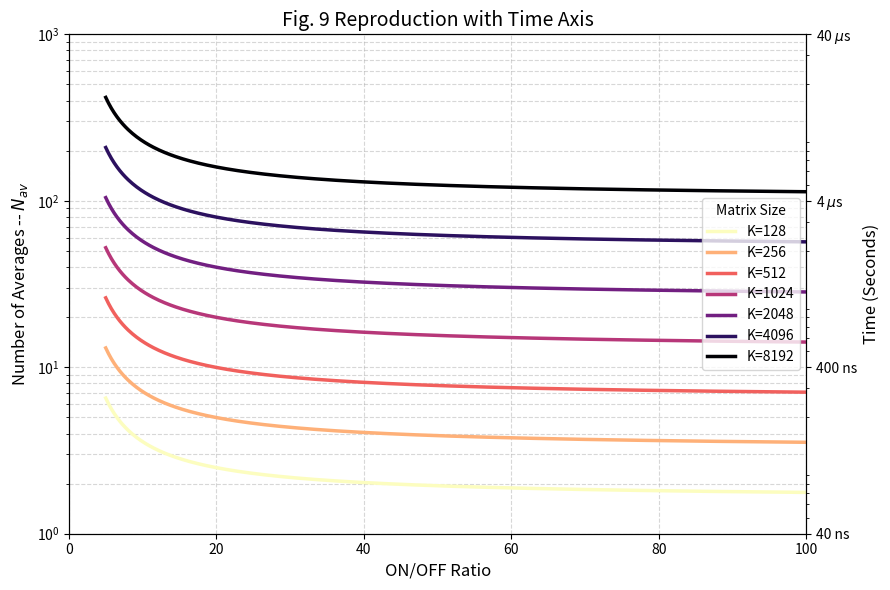

Here is the Python script that generated this plot: (Note: this script raises an exception after producing the figure.)
import math
import numpy as np
import matplotlib.pyplot as plt

def calculate_Nav(K, r):
    """
    Calculates the Number of Averages (Nav) based on Equation (42)
    from Demasius et al., CCMCC 2025.
    """
    Cmax = 1e-15       # 1 fF Maximum capacitance
    Vin = 0.4          # 400 mV Input read voltage
    Sw = 4             # 4-bit weights
    Sx = 1             # 1-bit input slices
    T = 330            # 330 K 
    
    k_boltzmann = 1.380649e-23
    kT = k_boltzmann * T
    
    # Dynamic ADC Resolution Calculation
    By = 10 + math.log2(K / 128)
    
    # Capacitance Derivations
    Cmin = Cmax / r
    Cpar = K * Cmin
    
    # Active capacitive cells (Ncap)
    Ncap = (2**By) / ((2**Sw) * (2**Sx))
    
    # Total Array Capacitance (Ctot)
    Ctot = (K * Cmin) + Cpar + (Ncap * Cmax)
    
    # Equation 42 Formulation
    term1 = 36 * kT * Ctot
    term2 = ((2**(Sw - 1) - 1)**2) * ((2**Sx - 1)**2)
    term3 = ((Cmax - Cmin)**2) * (Vin**2)
    
    Nav = (term1 * term2) / term3
    return Nav

# ==========================================
# Generate Data for Plotting
# ==========================================
r_values = np.linspace(5, 100, 500)
K_values = [128, 256, 512, 1024, 2048, 4096, 8192]

# ==========================================
# Plotting Setup
# ==========================================
fig, ax1 = plt.subplots(figsize=(9, 6))

cmap = plt.cm.magma
colors = [cmap(i/(len(K_values)-1)) for i in range(len(K_values))]
colors.reverse()

# Plot the primary Nav lines
for i, K in enumerate(K_values):
    nav_values = [calculate_Nav(K, r) for r in r_values]
    ax1.plot(r_values, nav_values, label=f'K={K}', color=colors[i], linewidth=2.5)

# Primary Y-Axis Formatting (Nav)
ax1.set_yscale('log')
ax1.set_xlim(0, 100)
ax1.set_ylim(10**0, 10**3)
ax1.set_xlabel('ON/OFF Ratio', fontsize=12)
ax1.set_ylabel('Number of Averages -- $N_{av}$', fontsize=12)

# Secondary Y-Axis Formatting (Time)
ax2 = ax1.twinx()
ax2.set_yscale('log')
# Time is 40ns per average
ax2.set_ylim(10**0 * 40e-9, 10**3 * 40e-9)
ax2.set_ylabel('Time (Seconds)', fontsize=12)

# Custom tick formatting for Time axis (FIXED SYNTAX WARNING)
ticks = [40e-9, 400e-9, 4e-6, 40e-6]
labels = ['40 ns', '400 ns', r'4 $\mu$s', r'40 $\mu$s']
ax2.set_yticks(ticks)
ax2.set_yticklabels(labels)

ax1.set_title('Fig. 9 Reproduction with Time Axis', fontsize=14)
ax1.grid(True, which="both", ls="--", alpha=0.5)
ax1.legend(loc='center right', title="Matrix Size", fontsize=10)

plt.tight_layout()
#plt.show()
plt.savefig('figures/Nav_R_K_9.png', dpi=300)
